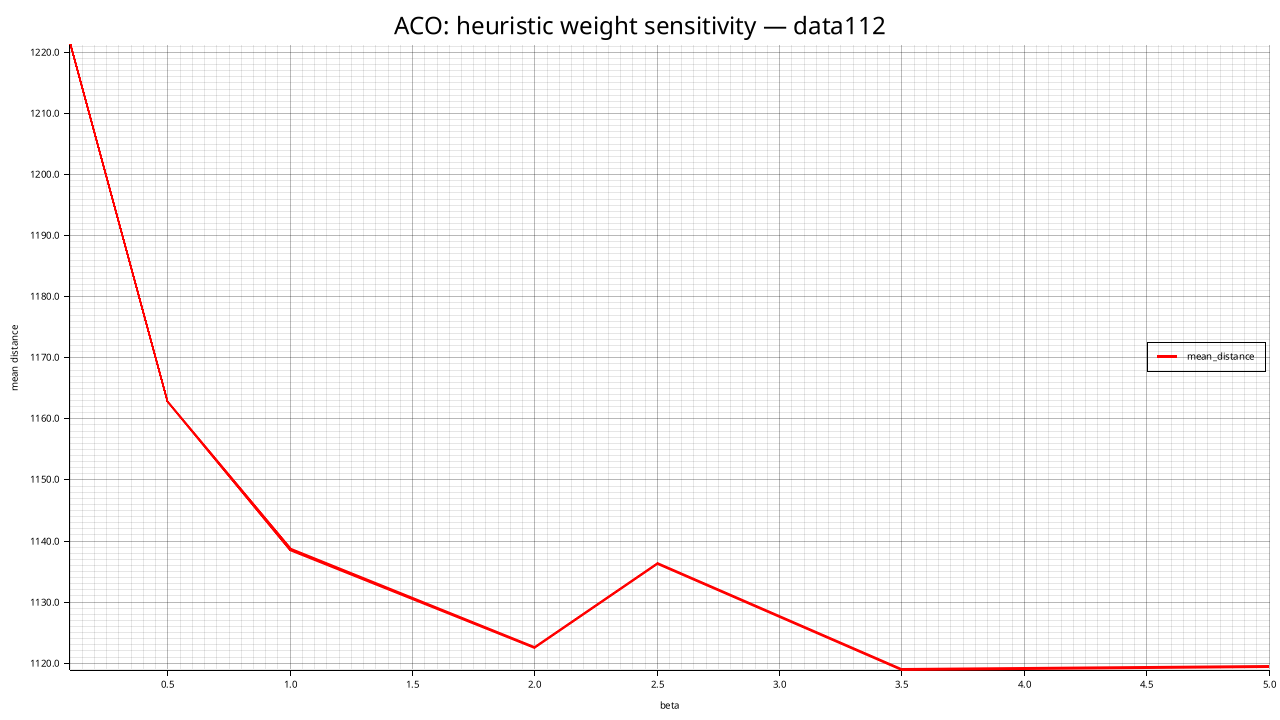

The table this chart was drawn from, first rows:
beta, mean_distance, std_distance, feasible_rate, mean_elapsed_ms
0.1, 1221, 19.78, 0.000, 15049
0.5, 1163, 27.7, 0.000, 11815
1, 1139, 32.46, 0.000, 12258
2, 1123, 21.79, 0.000, 12271
2.5, 1136, 12.59, 0.000, 11887
3.5, 1119, 18.75, 0.000, 15352
5, 1119, 15.55, 0.000, 16374
